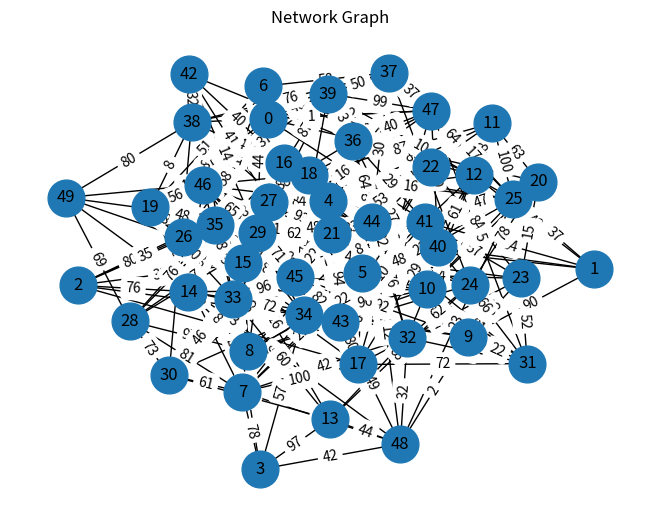

Write the Python code that produced this figure.
import random
import time

import matplotlib.pyplot as plt
import networkx as nx


class LSRA:
    def __init__(self):
        self.graph = nx.Graph()

    def add_edge(self, node1, node2, weight):
        self.graph.add_edge(node1, node2, weight=weight)

    def shortest_path(self, source, target):
        return nx.shortest_path(self.graph, source=source, target=target, weight='weight')

    def shortest_paths_from_source(self, source):
        shortest_paths = {}
        for target in self.graph.nodes():
            if target != source:
                shortest_paths[target] = self.shortest_path(source, target)
        return shortest_paths

if __name__ == "__main__":
    lsra = LSRA()
    
    # Add 50 nodes with random edges and weights
    for i in range(50):
        lsra.graph.add_node(str(i))
    for i in range(50):
        for j in range(i+1, 50):
            if random.random() < 0.2:  # Probability of having an edge between nodes
                lsra.add_edge(str(i), str(j), random.randint(1, 100))

    # Visualization
    pos = nx.spring_layout(lsra.graph)  
    nx.draw(lsra.graph, pos, with_labels=True, node_size=700)  
    edge_labels = nx.get_edge_attributes(lsra.graph, 'weight')  
    nx.draw_networkx_edge_labels(lsra.graph, pos, edge_labels=edge_labels)  
    plt.title('Network Graph')
    plt.show()
    
    # Calculate shortest paths from source node '0'
    source_node = '0'
    start_time = time.time()
    shortest_paths = lsra.shortest_paths_from_source(source_node)
    end_time = time.time()
    total_time = end_time - start_time

    # Print shortest paths and total time taken
    print(f"Shortest paths from node {source_node}:")
    for target, path in shortest_paths.items():
        distance = sum(lsra.graph[path[i]][path[i + 1]]['weight'] for i in range(len(path) - 1))
        print(f"To node {target}: Path: {path}, Distance: {distance}")
    print("Total time taken:", total_time, "seconds")

    # Calculate the number of nodes and edges in the graph
    num_nodes = len(lsra.graph.nodes())
    num_edges = len(lsra.graph.edges())

    # Print the estimated time complexity category
    time_complexity_category = "O(n log n) Time Complexity"
    print(f"Estimated time complexity category for LSRA: {time_complexity_category}")
